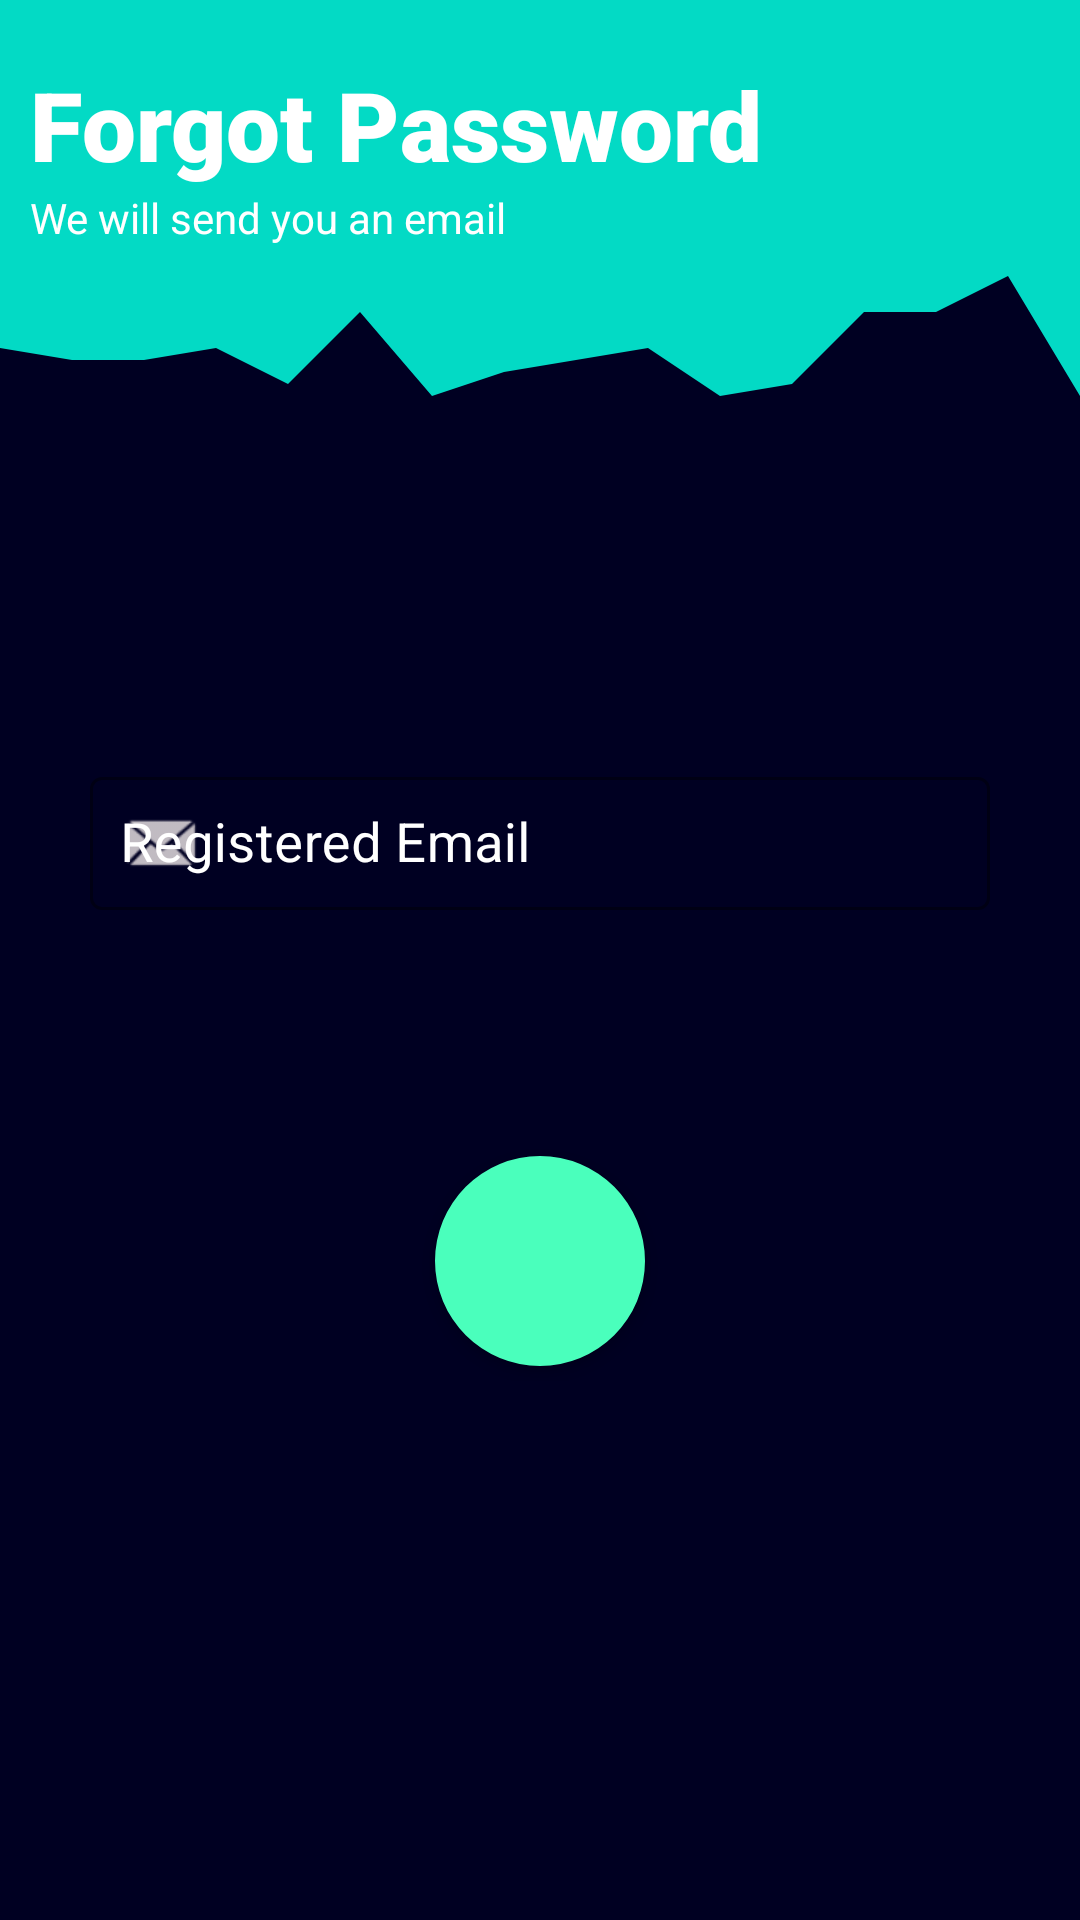

Reconstruct the res/layout file that produces this screen, plus the resources it refers to.
<!-- AndroidManifest.xml: application theme Theme.Imusic -->
<!-- res/layout/activity_forgotpassword1.xml -->
<?xml version="1.0" encoding="utf-8"?>
<androidx.constraintlayout.widget.ConstraintLayout xmlns:android="http://schemas.android.com/apk/res/android"
    xmlns:app="http://schemas.android.com/apk/res-auto"
    xmlns:tools="http://schemas.android.com/tools"
    android:layout_width="match_parent"
    android:layout_height="match_parent"
    android:background="#000022"
    tools:context=".forgotpassword1">

    <ScrollView
        android:id="@+id/scrollView2"
        android:layout_width="match_parent"
        android:layout_height="match_parent"
        app:layout_constraintBottom_toBottomOf="parent"
        app:layout_constraintEnd_toEndOf="parent"
        app:layout_constraintHorizontal_bias="0.5"
        app:layout_constraintStart_toStartOf="parent"
        app:layout_constraintTop_toTopOf="parent">

        <LinearLayout
            android:layout_width="match_parent"
            android:layout_height="wrap_content"
            android:orientation="vertical">

            <LinearLayout
                android:layout_width="match_parent"
                android:layout_height="match_parent"
                android:background="@color/teal_200"
                android:orientation="horizontal">

                <LinearLayout
                    android:layout_width="0dp"
                    android:layout_height="match_parent"
                    android:layout_weight="1"
                    android:orientation="vertical">

                    <TextView
                        android:id="@+id/forgotpassTitle"
                        android:layout_width="wrap_content"
                        android:layout_height="wrap_content"
                        android:layout_marginStart="10dp"
                        android:layout_marginLeft="10dp"
                        android:layout_marginTop="20dp"
                        android:layout_weight="0"
                        android:background="@color/teal_200"
                        android:fontFamily="sans-serif-black"
                        android:padding="0dp"
                        android:text="@string/forgot_password_title"
                        android:textColor="@color/white"
                        android:textSize="32sp" />

                    <TextView
                        android:id="@+id/topsubtext"
                        android:layout_width="wrap_content"
                        android:layout_height="match_parent"
                        android:layout_marginStart="10dp"
                        android:layout_marginLeft="10dp"
                        android:layout_weight="0"
                        android:background="@color/teal_200"
                        android:text="@string/dont_worry_we_will_help"
                        android:textColor="@color/white"
                        android:textSize="14sp" />

                </LinearLayout>

                <ImageView
                    android:id="@+id/Topimage"
                    android:layout_width="wrap_content"
                    android:layout_height="match_parent"
                    android:layout_marginTop="10dp"
                    android:layout_marginEnd="10dp"
                    android:layout_marginRight="10dp"
                    android:background="@drawable/ic_baseline_lock_24"
                    android:contentDescription="@string/todo"
                    tools:ignore="VectorDrawableCompat" />

            </LinearLayout>

            <View
                android:id="@+id/topview"
                android:layout_width="match_parent"
                android:layout_height="10dp"
                android:layout_weight="0"
                android:background="@color/teal_200" />

            <View
                android:id="@+id/wave"
                android:layout_width="wrap_content"
                android:layout_height="40dp"
                android:layout_weight="1"
                android:background="@drawable/wave" />

            <LinearLayout
                android:id="@+id/linearLayout2"
                android:layout_width="match_parent"
                android:layout_height="wrap_content"
                android:layout_marginTop="120dp"
                android:gravity="center"
                android:orientation="vertical"
                android:rotationY="0"
                android:splitMotionEvents="false"
                android:visibility="visible">

                <com.google.android.material.textfield.TextInputLayout
                    android:id="@+id/registered_email"
                    style="@style/Widget.MaterialComponents.TextInputLayout.OutlinedBox"
                    android:layout_width="match_parent"
                    android:layout_height="wrap_content"
                    android:layout_marginStart="30dp"
                    android:layout_marginLeft="30dp"
                    android:layout_marginEnd="30dp"
                    android:layout_marginRight="30dp"
                    android:layout_marginBottom="20dp"
                    android:layout_weight="0"
                    android:hint="@string/registered_email"
                    android:textColorHint="@color/white"
                    android:visibility="visible"
                    app:boxStrokeColor="@color/Green"
                    app:endIconCheckable="false"
                    app:endIconMode="clear_text"
                    app:endIconTint="@color/white"
                    app:hintTextColor="@color/white"
                    app:startIconCheckable="false"
                    app:startIconDrawable="@android:drawable/sym_action_email"
                    app:startIconTint="#CCF1EAEA"
                    tools:visibility="visible">

                    <com.google.android.material.textfield.TextInputEditText
                        android:layout_width="match_parent"
                        android:layout_height="wrap_content"
                        android:layout_gravity="start"
                        android:inputType="textEmailAddress"
                        android:padding="10dp"
                        android:rotationX="0"
                        android:rotationY="1800"
                        android:textColor="@color/white"
                        android:textColorHint="@color/white"
                        android:textSize="18sp" />

                </com.google.android.material.textfield.TextInputLayout>

                <Button
                    android:id="@+id/sent_email_button"
                    android:layout_width="70dp"
                    android:layout_height="70dp"
                    android:layout_marginTop="60dp"
                    android:layout_marginBottom="5dp"
                    android:layout_weight="0"
                    android:background="@drawable/custom_buttons"
                    android:clickable="true"
                    android:fontFamily="sans-serif-thin"
                    android:minWidth="20dp"
                    android:rotationY="180"
                    android:textAllCaps="false"
                    android:textColor="@color/white"
                    android:textSize="16sp"
                    android:textStyle="normal"
                    app:backgroundTint="@color/Green"
                    app:backgroundTintMode="add"
                    app:elevation="5dp"
                    app:icon="?attr/homeAsUpIndicator"
                    app:iconGravity="textStart"
                    app:iconPadding="0dp"
                    app:iconSize="24sp"
                    android:focusable="true" />

            </LinearLayout>

        </LinearLayout>
    </ScrollView>


</androidx.constraintlayout.widget.ConstraintLayout>
<!-- resources referenced by this layout -->
<resources>
  <color name="Green">#25A75E</color>
  <color name="teal_200">#FF03DAC5</color>
  <color name="white">#FFFFFFFF</color>
  <!-- drawable custom_buttons (drawable) -->
  <?xml version="1.0" encoding="utf-8"?>
  <shape xmlns:android="http://schemas.android.com/apk/res/android" android:shape="oval">
  
      <solid android:color="@color/Green"></solid>
      <corners android:radius="400dp"></corners>
  
  </shape>
  <!-- drawable wave (drawable) -->
  <vector xmlns:android="http://schemas.android.com/apk/res/android"
      android:width="1440dp"
      android:height="320dp"
      android:viewportWidth="1440"
      android:viewportHeight="320">
    <path
        android:pathData="M0,192L96,224L192,224L288,192L384,288L480,96L576,320L672,256L768,224L864,192L960,320L1056,288L1152,96L1248,96L1344,0L1440,320L1440,0L1344,0L1248,0L1152,0L1056,0L960,0L864,0L768,0L672,0L576,0L480,0L384,0L288,0L192,0L96,0L0,0Z"
        android:fillColor="@color/teal_200"/>
  </vector>
  <string name="dont_worry_we_will_help">We will send you an email</string>
  <string name="forgot_password_title">Forgot Password</string>
  <string name="registered_email">Registered Email</string>
  <string name="todo">TODO</string>
  <style name="Theme.Imusic" parent="Theme.MaterialComponents.DayNight.DarkActionBar">
          
          <item name="colorPrimary">@color/black</item>
          <item name="colorPrimaryVariant">@color/purple_700</item>
          <item name="colorOnPrimary">@color/white</item>
          
          <item name="colorSecondary">@color/teal_200</item>
          <item name="colorSecondaryVariant">@color/teal_700</item>
          <item name="colorOnSecondary">@color/black</item>
          
          <item name="android:statusBarColor" tools:targetApi="l">?attr/colorPrimaryVariant</item>
          ..
          <item name="android:splitMotionEvents">false</item>
          <item name="android:windowEnableSplitTouch">false</item>
          
      </style>
  <color name="black">#FF000000</color>
  <color name="purple_700">#FF3700B3</color>
  <color name="teal_700">#FF018786</color>
</resources>
